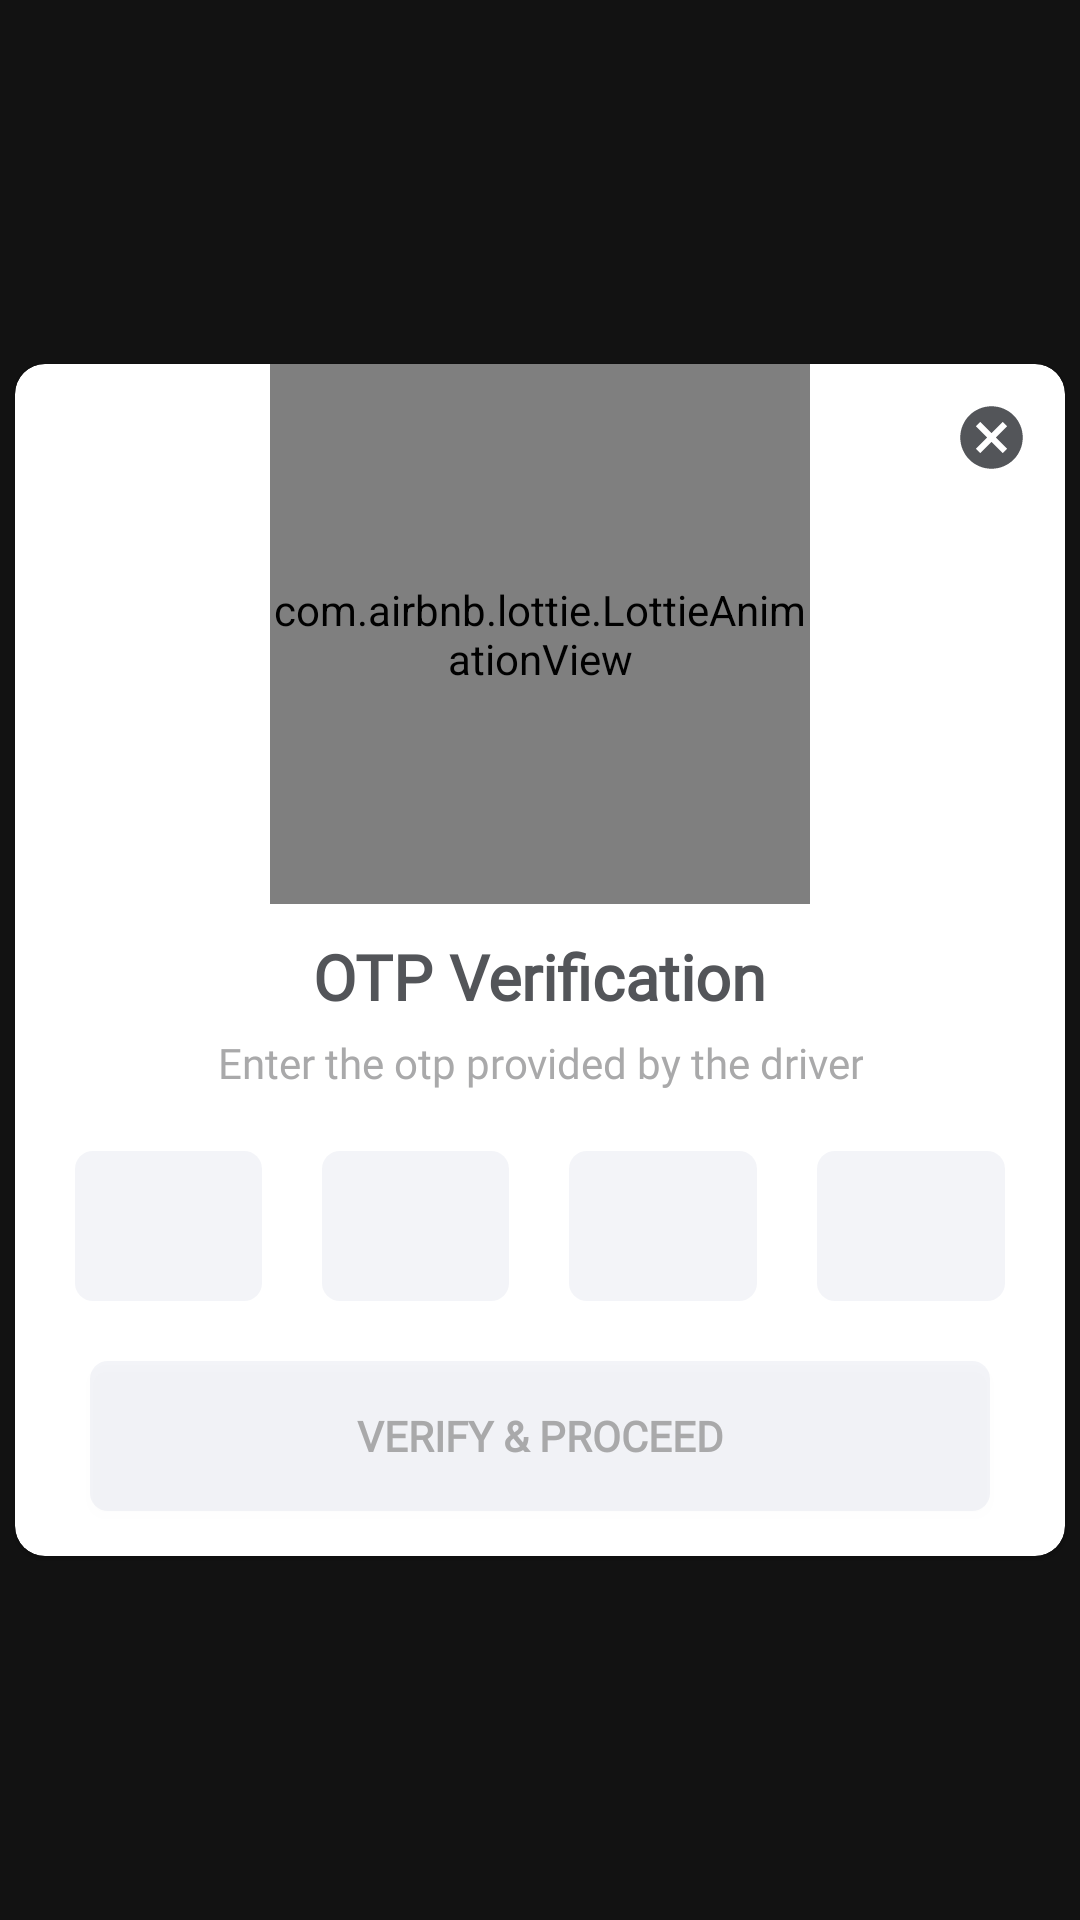

Produce the Android XML layout that renders to this screen, including the resource entries it uses.
<!-- AndroidManifest.xml: application theme Theme.Curb -->
<!-- res/layout/enter_otp_layout.xml -->
<?xml version="1.0" encoding="utf-8"?>
<androidx.constraintlayout.widget.ConstraintLayout xmlns:android="http://schemas.android.com/apk/res/android"
    android:layout_width="match_parent"
    android:layout_height="match_parent"
    xmlns:app="http://schemas.android.com/apk/res-auto">
    <com.google.android.material.card.MaterialCardView
        android:layout_width="match_parent"
        android:id="@+id/enter_otp_card"
        android:layout_height="wrap_content"
        app:layout_constraintStart_toStartOf="parent"
        app:layout_constraintEnd_toEndOf="parent"
        app:layout_constraintTop_toTopOf="parent"
        app:cardBackgroundColor="@color/white"
        android:backgroundTint="@color/white"
        app:cardCornerRadius="10dp"
        app:layout_constraintBottom_toBottomOf="parent"
        app:cardUseCompatPadding="true">
        <RelativeLayout
            android:layout_width="match_parent"
            android:layout_height="wrap_content"
            android:orientation="horizontal"
            app:layout_constraintStart_toStartOf="@id/enter_otp_card"
            app:layout_constraintEnd_toEndOf="@id/enter_otp_card"
            app:layout_constraintTop_toTopOf="@id/enter_otp_card"
            app:layout_constraintBottom_toBottomOf="@id/enter_otp_card">

            <LinearLayout
                android:layout_width="match_parent"
                android:layout_height="wrap_content"
                android:orientation="vertical">

                <com.airbnb.lottie.LottieAnimationView
                    android:layout_width="180dp"
                    android:layout_height="180dp"
                    android:layout_gravity="center_horizontal"
                    android:layout_marginTop="0dp"
                    android:layout_marginBottom="10dp"
                    app:lottie_autoPlay="true"
                    app:lottie_loop="false"
                    app:lottie_rawRes="@raw/enter_otp_verification"
                    app:lottie_speed="0.6" />

                <TextView
                    android:layout_width="wrap_content"
                    android:layout_height="wrap_content"
                    android:layout_gravity="center_horizontal"
                    android:layout_marginBottom="5dp"
                    android:fontFamily="@font/open_sans_bold"
                    android:text="OTP Verification"
                    android:textAlignment="center"
                    android:textColor="@color/black"
                    android:textSize="@dimen/text_heading_size"
                    android:textStyle="bold" />

                <TextView
                    android:layout_width="wrap_content"
                    android:layout_height="wrap_content"
                    android:layout_gravity="center_horizontal"
                    android:layout_marginStart="20dp"
                    android:layout_marginEnd="20dp"
                    android:layout_marginBottom="20dp"
                    android:fontFamily="@font/open_sans"
                    android:text="Enter the otp provided by the driver"
                    android:textAlignment="center"
                    android:textColor="@color/lightGrey"
                    android:textSize="@dimen/button_text_size" />

                <LinearLayout
                    android:layout_width="match_parent"
                    android:layout_height="wrap_content"
                    android:layout_gravity="center"
                    android:layout_marginStart="20dp"
                    android:layout_marginEnd="20dp"
                    android:layout_marginBottom="20dp"
                    android:orientation="horizontal"
                    android:weightSum="4">

                    <EditText
                        android:id="@+id/otpET1"
                        android:layout_width="50dp"
                        android:layout_height="50dp"
                        android:layout_gravity="center"
                        android:layout_marginEnd="10dp"
                        android:layout_weight="1"
                        android:background="@drawable/otp_field_ui"
                        android:fontFamily="@font/open_sans_bold"
                        android:inputType="number"
                        android:maxLength="1"
                        android:maxLines="1"
                        android:textAlignment="center"
                        android:textColor="@color/black"
                        android:textSize="@dimen/text_heading_size"
                        android:textStyle="bold" />

                    <EditText
                        android:id="@+id/otpET2"
                        android:layout_width="50dp"
                        android:layout_height="50dp"
                        android:layout_gravity="center"
                        android:layout_marginStart="10dp"
                        android:layout_marginEnd="10dp"
                        android:layout_weight="1"
                        android:background="@drawable/otp_field_ui"
                        android:fontFamily="@font/open_sans_bold"
                        android:inputType="number"
                        android:maxLength="1"
                        android:maxLines="1"
                        android:textAlignment="center"
                        android:textColor="@color/black"
                        android:textSize="@dimen/text_heading_size"
                        android:textStyle="bold" />

                    <EditText
                        android:id="@+id/otpET3"
                        android:layout_width="50dp"
                        android:layout_height="50dp"
                        android:layout_gravity="center"
                        android:layout_marginStart="10dp"
                        android:layout_marginEnd="10dp"
                        android:layout_weight="1"
                        android:background="@drawable/otp_field_ui"
                        android:fontFamily="@font/open_sans_bold"
                        android:inputType="number"
                        android:maxLength="1"
                        android:maxLines="1"
                        android:textAlignment="center"
                        android:textColor="@color/black"
                        android:textSize="@dimen/text_heading_size"
                        android:textStyle="bold" />

                    <EditText
                        android:id="@+id/otpET4"
                        android:layout_width="50dp"
                        android:layout_height="50dp"
                        android:layout_gravity="center"
                        android:layout_marginStart="10dp"
                        android:layout_weight="1"
                        android:background="@drawable/otp_field_ui"
                        android:fontFamily="@font/open_sans_bold"
                        android:inputType="number"
                        android:maxLength="1"
                        android:maxLines="1"
                        android:textAlignment="center"
                        android:textColor="@color/black"
                        android:textSize="@dimen/text_heading_size"
                        android:textStyle="bold" />
                </LinearLayout>

                <androidx.appcompat.widget.AppCompatButton
                    android:id="@+id/verify_proceed_button"
                    android:layout_width="match_parent"
                    android:layout_height="50dp"
                    android:layout_marginStart="25dp"
                    android:layout_marginEnd="25dp"
                    android:layout_marginBottom="15dp"
                    android:background="@drawable/otp_field_ui"
                    android:fontFamily="@font/open_sans"
                    android:text="VERIFY &amp; PROCEED"
                    android:textColor="@color/lightGrey"
                    android:textSize="@dimen/button_text_size"
                    android:textStyle="bold" />


            </LinearLayout>

            <ImageButton
                android:layout_width="25dp"
                android:layout_height="25dp"
                android:layout_alignParentEnd="true"
                android:layout_marginTop="12dp"
                android:layout_marginEnd="12dp"
                android:id="@+id/cancel_otp_process"
                android:background="@drawable/ic_baseline_cancel_24" />
        </RelativeLayout>
    </com.google.android.material.card.MaterialCardView>

</androidx.constraintlayout.widget.ConstraintLayout>
<!-- resources referenced by this layout -->
<resources>
  <color name="black">#535559</color>
  <color name="lightGrey">#a9a9aa</color>
  <color name="white">#FFFFFF</color>
  <dimen name="button_text_size">14dp</dimen>
  <dimen name="text_heading_size">21dp</dimen>
  <!-- drawable ic_baseline_cancel_24 (drawable) -->
  <vector xmlns:android="http://schemas.android.com/apk/res/android"
      android:width="24dp"
      android:height="24dp"
      android:viewportWidth="24"
      android:viewportHeight="24"
      android:tint="@color/black">
    <path
        android:fillColor="@color/black"
        android:pathData="M12,2C6.47,2 2,6.47 2,12s4.47,10 10,10 10,-4.47 10,-10S17.53,2 12,2zM17,15.59L15.59,17 12,13.41 8.41,17 7,15.59 10.59,12 7,8.41 8.41,7 12,10.59 15.59,7 17,8.41 13.41,12 17,15.59z"/>
  </vector>
  <!-- drawable otp_field_ui (drawable) -->
  <?xml version="1.0" encoding="utf-8"?>
  <shape android:shape="rectangle" xmlns:android="http://schemas.android.com/apk/res/android">
      <solid android:color="#0d132f7a"/>
      <corners android:radius="6dp"/>
  
  </shape>
  <style name="Theme.Curb" parent="Theme.MaterialComponents.NoActionBar">
          
          <item name="colorPrimary">@color/teal_700</item>
          <item name="colorPrimaryVariant">@color/differentcolor</item>
          <item name="colorPrimaryDark">@color/lightGrey</item>
          <item name="colorOnPrimary">@color/lightGrey</item>
          <item name="colorAccent">@color/white</item>
          <item name="android:textColorPrimary">#000000</item>
          <item name="colorSecondaryVariant">@color/teal_700</item>
          <item name="colorOnSecondary">@color/white</item>
  
  
          <item name="android:windowTranslucentNavigation">false</item>
  
  
      </style>
  <color name="teal_700">#1eb46f</color>
  <color name="differentcolor">#F8F8F8</color>
</resources>
